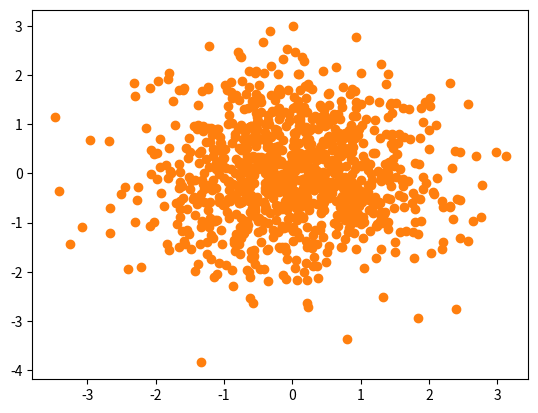

This chart was generated by the following Python code:
import numpy as np
import numpy.linalg as la
import matplotlib.pyplot as plt


if __name__ == "__main__":
     
    # Sample From Multivariate Gaussian
    n = 1000      # Number of examples
    d = 2         # Number of dimensions
    I = np.identity(d)

    U = np.random.normal(0, 1, size=(n, d))
    # Calculate Covariance Matrix
    mu = U.mean(0)
    C = (U.T @ U)/(n-1) - mu @ mu
    # Calculate Eigenvalue decomposition
    w, E = la.eig(C)
    #assert np.allclose(np.diag(w), I, .2)
    
    # Create somewhat random covariance matrix
    C = I + np.random.normal(0,2, (d,d))
    C = (C + C.T)/2     # make it symmetric

    w, E = la.eig(C)
    # Sample from it
    X = (E @ np.diag(np.sqrt(w)) @ np.random.normal(size=(d,n))).T

    plt.scatter(X[:,0], X[:,1])
    plt.scatter(U[:,0], U[:, 1])

